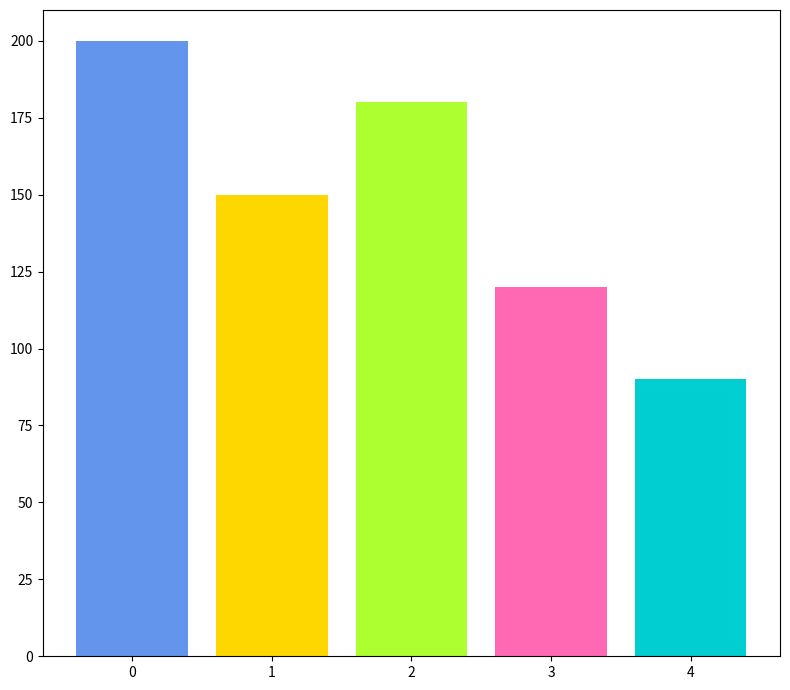

This figure's Python source:
import matplotlib.pyplot as plt
import numpy as np

commodities = ['Martian Minerals', 'Earthly Technologies', 
               'Agricultural Products', 'Water Resources', 
               'Medical Supplies']
trade_volumes = [200, 150, 180, 120, 90]
new_colors = ['#6495ED', '#FFD700', '#ADFF2F', '#FF69B4', '#00CED1']

fig, ax1 = plt.subplots(1, 1, figsize=(8, 7))

ax1.bar(np.arange(len(commodities)), trade_volumes, color=new_colors)
ax1.set_xticks(np.arange(len(commodities)))

plt.tight_layout()
plt.show()
